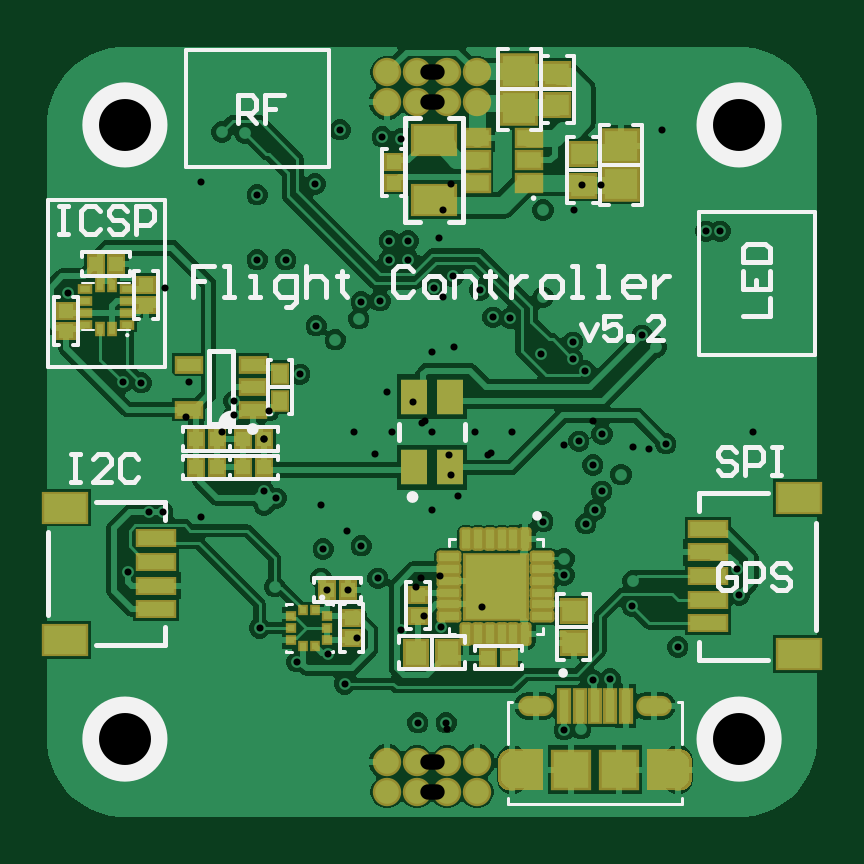
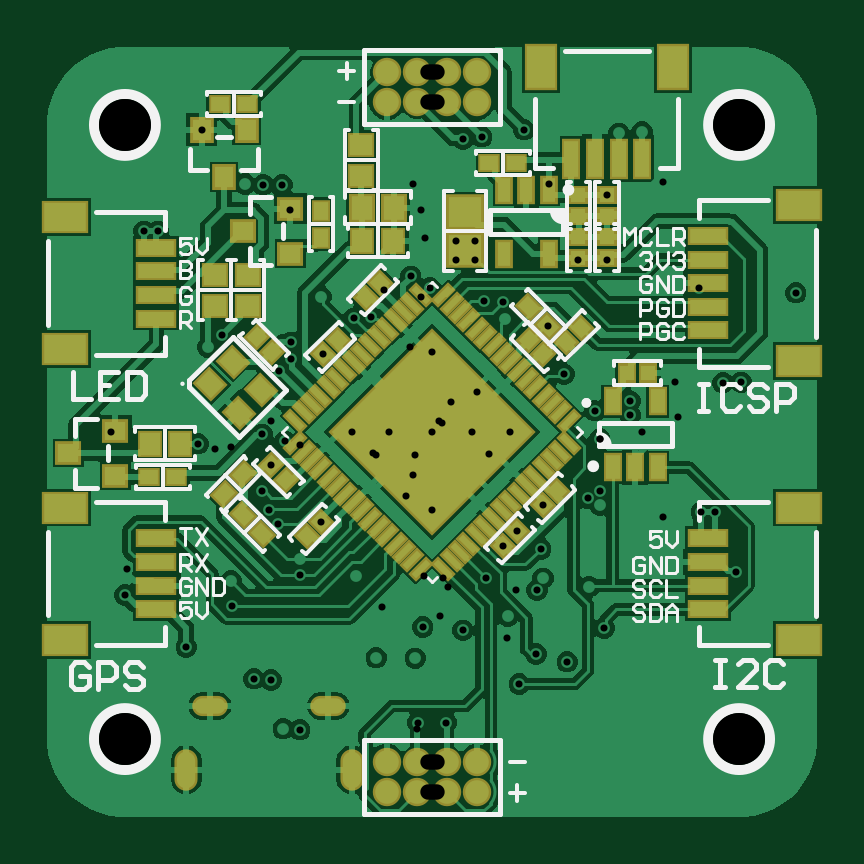
Circuit board: 10 layer files. Board 32.6 x 32.6 mm.
- drill: FlightController-RoundHoles.TXT (1957 bytes)
- drill: FlightController-SlotHoles.TXT (276 bytes)
- bottom_copper: FlightController.GBL (57504 bytes)
- bottom_silk: FlightController.GBO (14578 bytes)
- paste: FlightController.GBP (6924 bytes)
- bottom_mask: FlightController.GBS (7193 bytes)
- top_copper: FlightController.GTL (56553 bytes)
- top_silk: FlightController.GTO (9625 bytes)
- paste: FlightController.GTP (11330 bytes)
- top_mask: FlightController.GTS (6995 bytes)

=== drill: FlightController-RoundHoles.TXT ===
M48
;Layer_Color=9474304
;FILE_FORMAT=2:4
INCH,LZ
;TYPE=PLATED
T01F00S00C0.0118
T04F00S00C0.0256
T05F00S00C0.0866
%
T01
X002205Y-004961
X00248Y-004943
X002677Y-004134
X002972Y-004113
X003336Y-002902
X003346Y-00248
X002199Y-002386
Y-00211
X002564Y-001529
X002717Y-001299
X002829Y-000989
X002677Y-000551
X002446Y-000157
X002835Y-000039
X00315Y-000709
X003622Y-000276
X003898Y-000197
X005354Y0
X005079Y-002283
X005118Y-002717
X004094Y-003583
X000929Y-00376
X000276Y-00377
X000157Y-003248
X-000512Y-003307
X-001251Y-003441
X-00126Y-003071
X-001402Y-002638
X-001748
X-00185Y-002441
X-001811Y-001948
X-001177Y-001894
X-001416Y-001644
X-001846Y-001225
X-002598Y-001102
X-002795Y-00122
Y-000984
Y-000118
X-002717Y000354
X-003307Y000276
Y000511
X-004055Y000827
X-004848Y000822
X-005157Y000827
X-004449Y002402
X-004094Y00248
X-002913Y002874
X-002441
X-002913Y003953
X-001949Y004134
X-001535Y005039
X-000827Y004921
X-000512Y004882
X-000394Y003189
X-000709
Y002874
X-000394
X000118Y003228
X000354Y002593
X000039Y002402
X000793Y002362
X001019Y001909
X001294Y001895
X00185Y002244
X001822Y001302
X002344Y001221
Y001497
X002548Y001019
X002677Y00185
X003504Y001614
X00374Y001417
X004567Y003346
X004803
X00311Y004134
X002816Y004119
X002497
X002362Y003701
X00185
X003839Y005039
X-00311Y00498
X-003504Y005
X-003858Y004173
X-006063Y002323
X-001929Y001772
X-00161Y00154
X-00122Y00189
X-001181Y002165
X-000866Y002189
X-000748Y000669
X-000669Y0
X-001299
X-000945Y-000373
X0Y0
X000709
X000984Y-000354
X001339Y0
X000433Y-001063
X0Y-001299
X001846Y-001492
X00126Y-002402
X000827Y-002913
X-000906Y-002441
X-00262Y-002577
X-002874Y-003268
X-002253Y-003828
X-001732Y-003701
X-001457Y-004198
X-000236Y-004843
X000236
X0Y001339
X-002205Y000961
X-003858Y-001417
X-004488Y-001339
X-004724
X-005069Y-002333
T04
X-00075Y-005998
X-00025
X00025
X00075
Y-005498
X00025
X-00025
X-00075
Y005498
X-00025
X00025
X00075
Y005998
X00025
X-00025
X-00075
T05
X-005118Y-005118
X005118
Y005118
X-005118
M30

=== drill: FlightController-SlotHoles.TXT ===
M48
;Layer_Color=9474304
;FILE_FORMAT=2:4
INCH,LZ
;TYPE=PLATED
T02F00S00C0.0197
T03F00S00C0.0217
%
G90
G05
T02
G00X001339Y-005758
M15
G01Y-005502
M16
G00X004094Y-005502
M15
G01Y-005758
M16
T03
G00X001673Y-004567
M15
G01X001791
M16
G00X003642Y-004567
M15
G01X00376
M16
M17
M30

=== bottom_copper: FlightController.GBL (57504 bytes, source omitted) ===
=== bottom_silk: FlightController.GBO (14578 bytes, source omitted) ===
=== paste: FlightController.GBP (6924 bytes, source omitted) ===
=== bottom_mask: FlightController.GBS (7193 bytes, source omitted) ===
=== top_copper: FlightController.GTL (56553 bytes, source omitted) ===
=== top_silk: FlightController.GTO (9625 bytes, source omitted) ===
=== paste: FlightController.GTP (11330 bytes, source omitted) ===
=== top_mask: FlightController.GTS (6995 bytes, source omitted) ===
